The GitHub repository sunyongke/woodRecognition contains a labelled image folder "images" with 21 categories: Cassia siamea, Cinnamomum camphora, Dalbergia bariensis, Dalbergia cochinchinensis, Dalbergia fusca, Dalbergia latifolia, Dalbergia odorifera, Dalbergia oliveri, Diospyros ebenum, Excentrodendron hsienmu, Intsia spp, Mesua ferrea, Pterocarpus erinaceus, Pterocarpus indicus, Pterocarpus macrocarpus, Pterocarpus santalinus, Taiwania flousiana, Tectona grandis, Terminalia myriocarpa, Terminalia tomentosa, Xylia dolabriformis. Examples follow, each with its label.

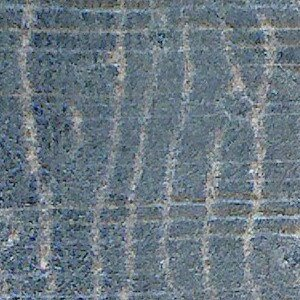
Label: Cassia siamea

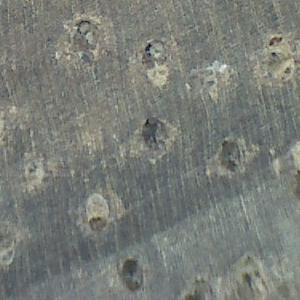
Label: Terminalia myriocarpa

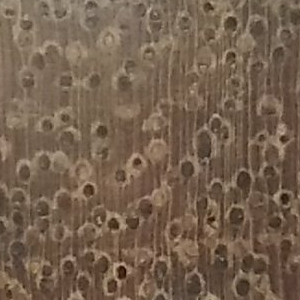
Label: Xylia dolabriformis

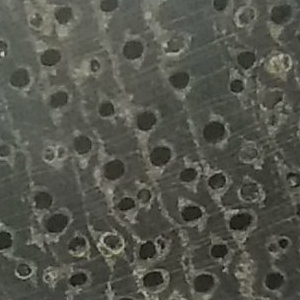
Label: Terminalia tomentosa

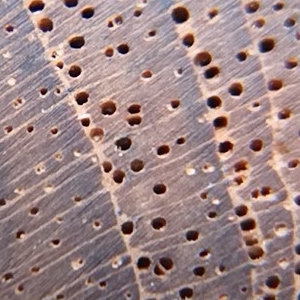
Label: Tectona grandis

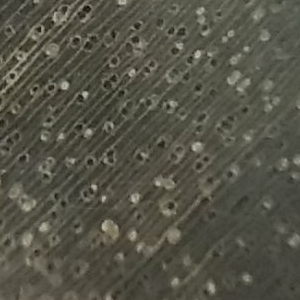
Label: Excentrodendron hsienmu
